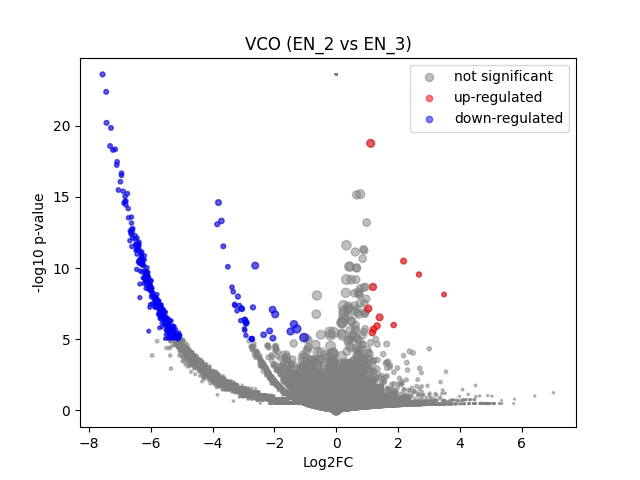

The data file committed next to this chart (first rows):
	gene	expression_1	expression_2	log2FC	-log10 p-val	significant
0	MIR1302-2HG	-4.5401976e-09	0.0	6.5353256e-06	23.61	0
1	FAM138A	-4.5401976e-09	0.0	6.5353256e-06	23.61	0
2	OR4F5	-4.5401976e-09	0.0	6.5353256e-06	23.61	0
3	AL627309.1	0.00162	0.03801	3.896	0.4585	0
4	AL627309.3	-4.5401976e-09	0.0	6.5353256e-06	23.61	0
5	AL627309.2	-4.5401976e-09	0.0	6.5353256e-06	23.61	0
6	AL627309.5	0.01744	0.07888	2.115	0.756	0
7	AL627309.4	0.001638	0.0	-1.399	0.4977	0
8	AP006222.2	-4.5401976e-09	0.0	6.5353256e-06	23.61	0
9	AL732372.1	-4.5401976e-09	0.0	6.5353256e-06	23.61	0
10	OR4F29	-4.5401976e-09	0.0	6.5353256e-06	23.61	0
11	AC114498.1	-4.5401976e-09	0.0	6.5353256e-06	23.61	0
12	OR4F16	-4.5401976e-09	0.0	6.5353256e-06	23.61	0
13	AL669831.2	0.001366	0.0	-1.242	0.4977	0
14	LINC01409	0.03017	0.07334	1.254	0.511	0
15	FAM87B	-4.5401976e-09	0.0	6.5353256e-06	23.61	0
16	LINC01128	0.1454	0.02651	-2.412	3.459	0
17	LINC00115	0.003107	0.0	-2.038	0.7788	0
18	FAM41C	0.01182	0.0216	0.8182	0.1804	0
19	AL645608.6	-4.5401976e-09	0.0	6.5353256e-06	23.61	0
20	AL645608.2	-4.5401976e-09	0.0	6.5353256e-06	23.61	0
21	AL645608.4	-4.5401976e-09	0.0	6.5353256e-06	23.61	0
22	LINC02593	0.002292	0.0	-1.719	0.7955	0
23	SAMD11	0.01581	0.0	-4.071	2.51	0
24	NOC2L	0.2336	0.2412	0.04564	0.03727	0
25	KLHL17	0.01202	0.01169	-0.03666	0.008902	0
26	PLEKHN1	0.001452	0.0	-1.294	0.4977	0
27	PERM1	-4.5401976e-09	0.0	6.5353256e-06	23.61	0
28	AL645608.7	0.00196	0.0	-1.565	0.7268	0
29	HES4	0.4435	0.213	-1.054	2.618	0
30	ISG15	0.374	0.5881	0.6514	1.286	0
31	AL645608.1	-4.5401976e-09	0.0	6.5353256e-06	23.61	0
32	AGRN	0.264	0.1766	-0.5772	0.7031	0
33	AL645608.5	-4.5401976e-09	0.0	6.5353256e-06	23.61	0
34	AL645608.8	-4.5401976e-09	0.0	6.5353256e-06	23.61	0
35	RNF223	-4.5401976e-09	0.0	6.5353256e-06	23.61	0
36	C1orf159	0.02689	0.02803	0.05811	0.01381	0
37	AL390719.3	-4.5401976e-09	0.0	6.5353256e-06	23.61	0
38	LINC01342	-4.5401976e-09	0.0	6.5353256e-06	23.61	0
39	AL390719.2	-4.5401976e-09	0.0	6.5353256e-06	23.61	0
40	TTLL10-AS1	-4.5401976e-09	0.0	6.5353256e-06	23.61	0
41	TTLL10	-4.5401976e-09	0.0	6.5353256e-06	23.61	0
42	TNFRSF18	0.001995	0.0	-1.583	0.4977	0
43	TNFRSF4	0.05129	0.0	-5.708	6.637	1
44	SDF4	0.7026	0.843	0.2625	0.6502	0
45	B3GALT6	0.2072	0.1328	-0.638	0.6682	0
46	C1QTNF12	-4.5401976e-09	0.0	6.5353256e-06	23.61	0
47	AL162741.1	0.002404	0.0	-1.767	0.8026	0
48	UBE2J2	0.3608	0.347	-0.05621	0.06036	0
49	LINC01786	0.001402	0.0	-1.264	0.4977	0
50	SCNN1D	-4.5401976e-09	0.0	6.5353256e-06	23.61	0
51	ACAP3	0.1105	0.0216	-2.303	2.991	0
52	PUSL1	0.09126	0.08745	-0.06075	0.02652	0
53	INTS11	0.2277	0.3873	0.7637	1.155	0
54	AL139287.1	-4.5401976e-09	0.0	6.5353256e-06	23.61	0
55	CPTP	0.1118	0.1008	-0.1487	0.06598	0
56	TAS1R3	-4.5401976e-09	0.0	6.5353256e-06	23.61	0
57	DVL1	0.08457	0.04292	-0.9621	0.6851	0
58	MXRA8	0.004688	0.0	-2.508	1.295	0
59	AURKAIP1	0.9406	1.058	0.1694	0.4947	0
... 36,541 more rows
